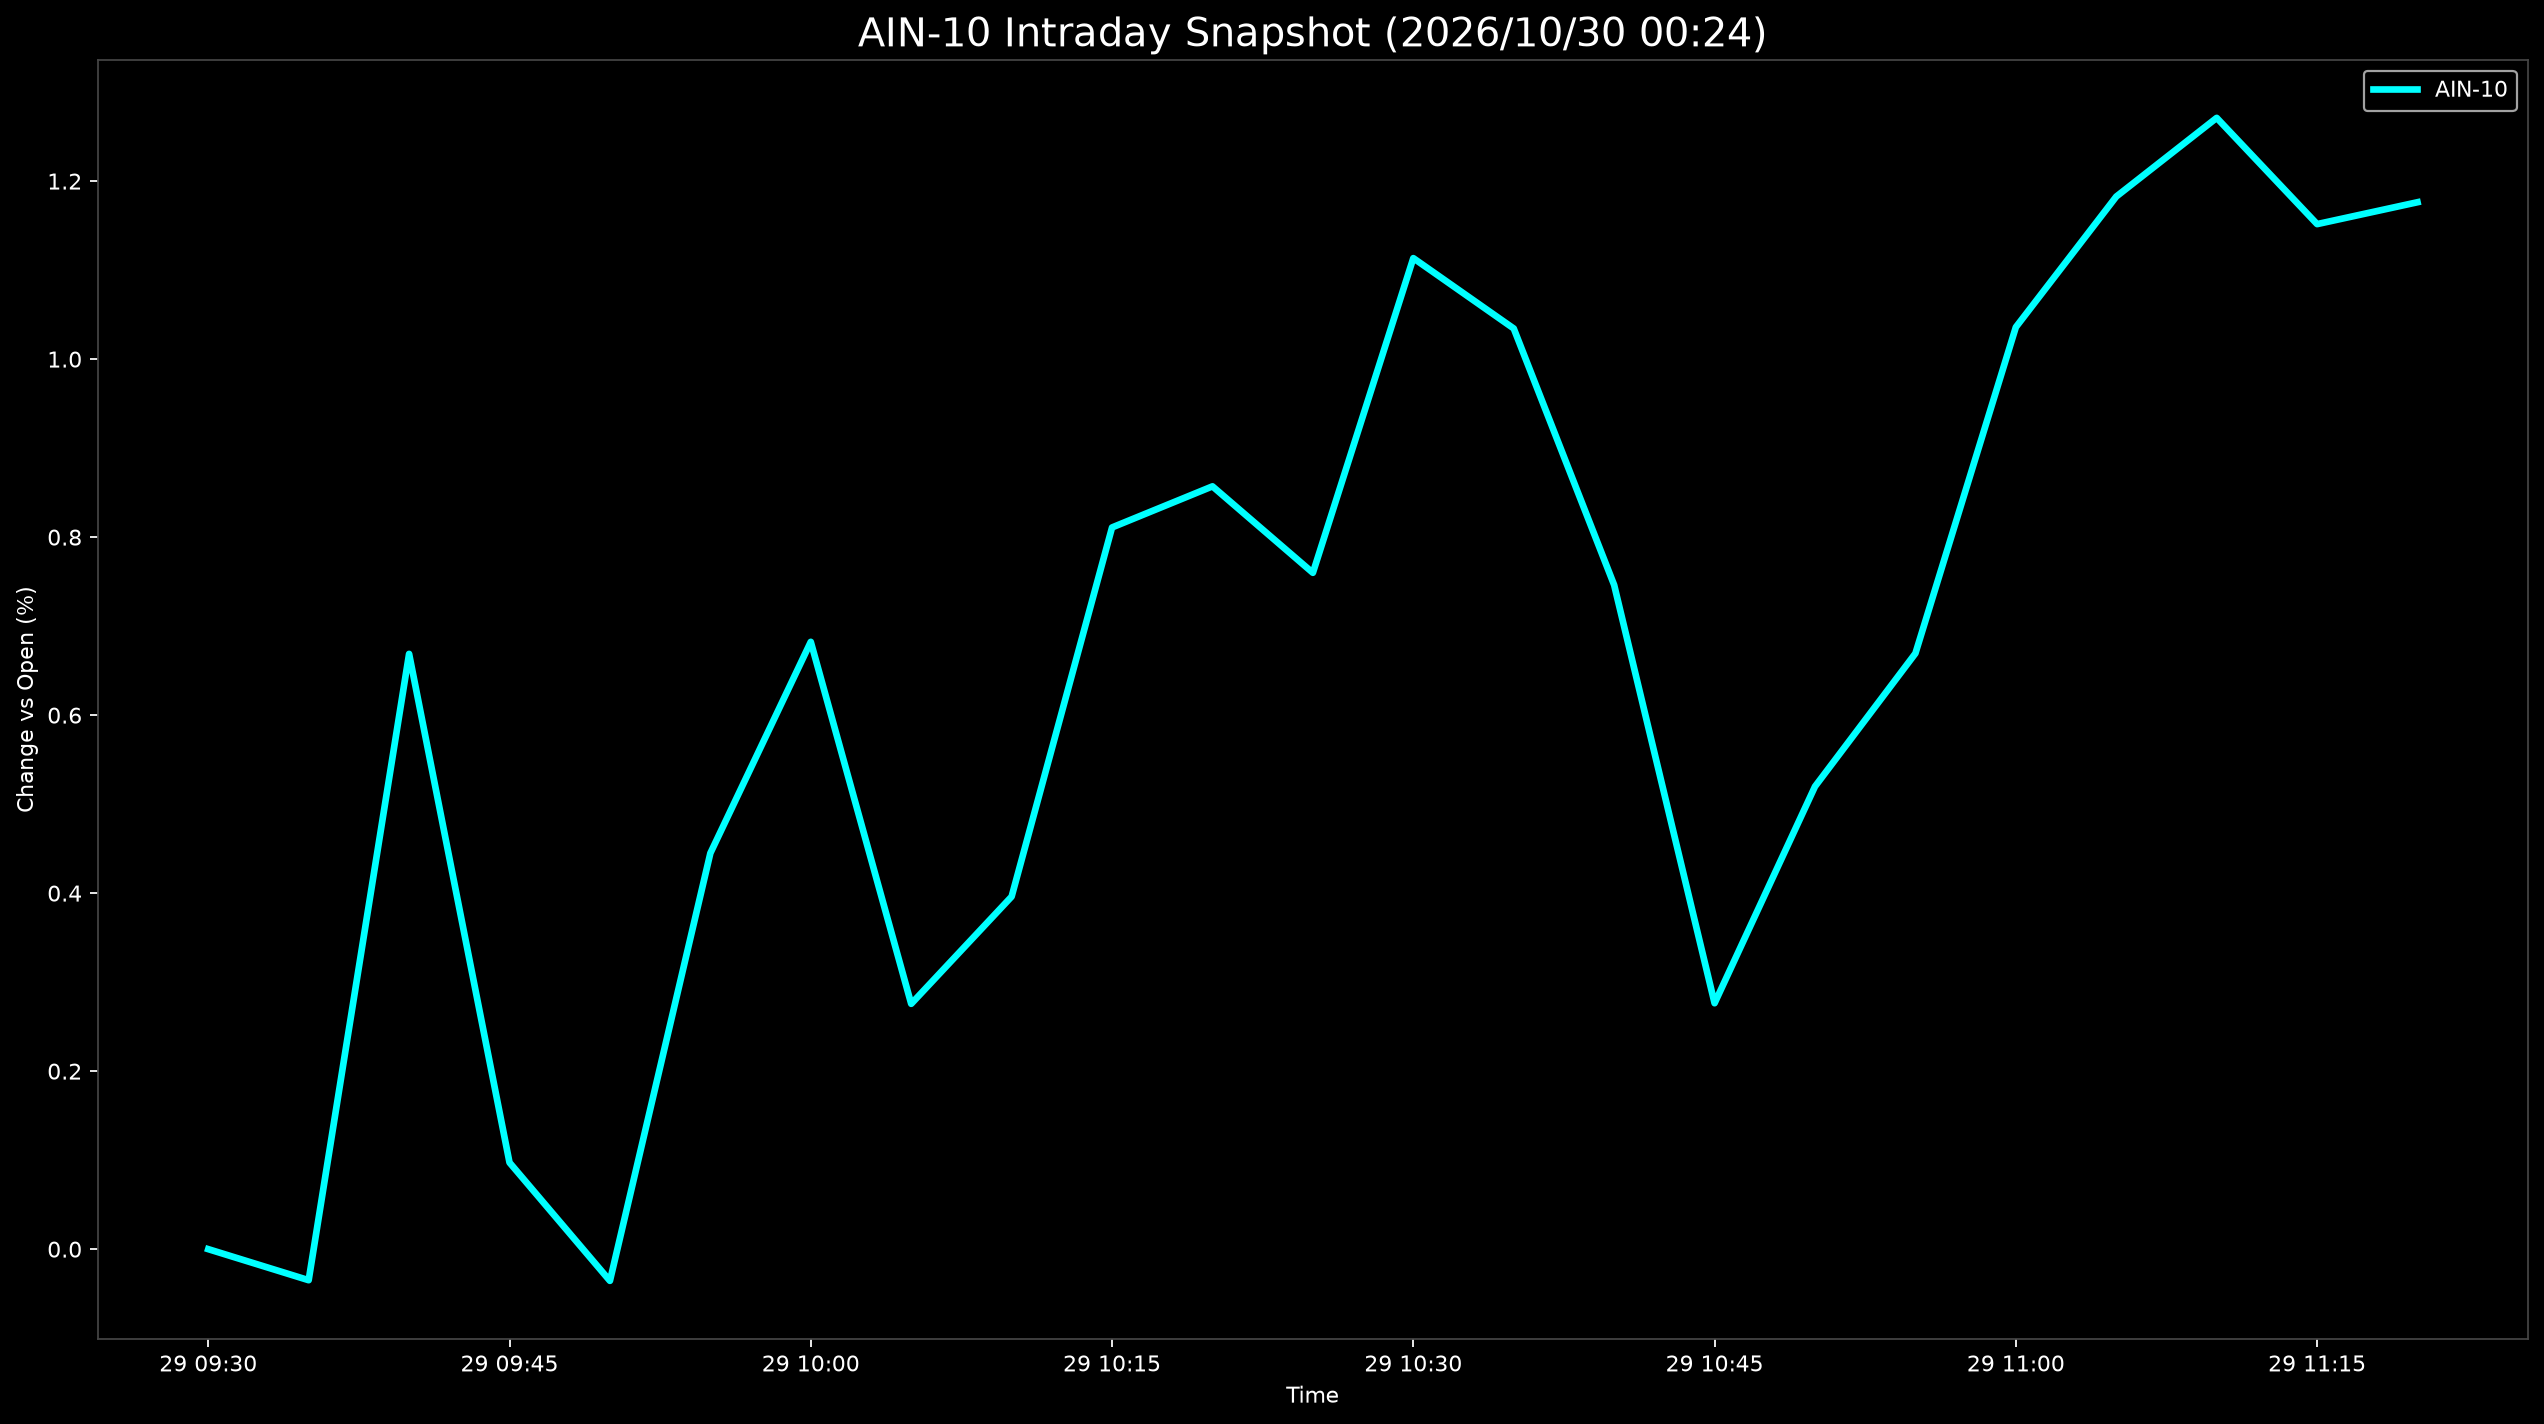

Data behind this chart, as committed beside it:
Datetime, AIN-10
2026-10-29 09:30:00, 0.0
2026-10-29 09:35:00, -0.03488
2026-10-29 09:40:00, 0.6688
2026-10-29 09:45:00, 0.09728
2026-10-29 09:50:00, -0.03561
2026-10-29 09:55:00, 0.4449
2026-10-29 10:00:00, 0.6823
2026-10-29 10:05:00, 0.2756
2026-10-29 10:10:00, 0.3961
2026-10-29 10:15:00, 0.8109
2026-10-29 10:20:00, 0.857
2026-10-29 10:25:00, 0.7599
2026-10-29 10:30:00, 1.113
2026-10-29 10:35:00, 1.034
2026-10-29 10:40:00, 0.7462
2026-10-29 10:45:00, 0.2763
2026-10-29 10:50:00, 0.5198
2026-10-29 10:55:00, 0.6694
2026-10-29 11:00:00, 1.036
2026-10-29 11:05:00, 1.183
2026-10-29 11:10:00, 1.271
2026-10-29 11:15:00, 1.152
2026-10-29 11:20:00, 1.176
